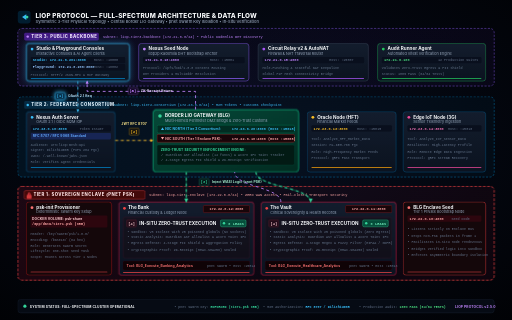
t = 0.00 s
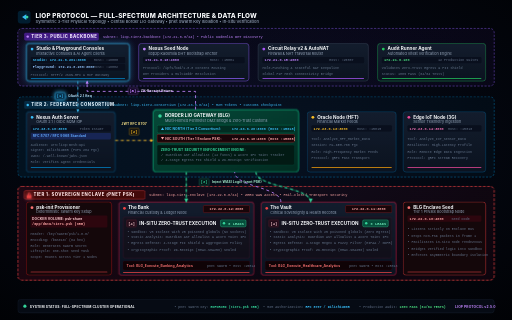
t = 1.80 s
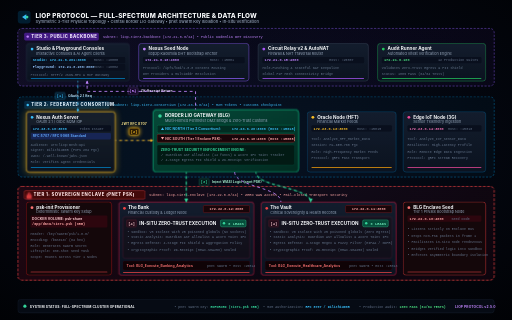
t = 3.43 s
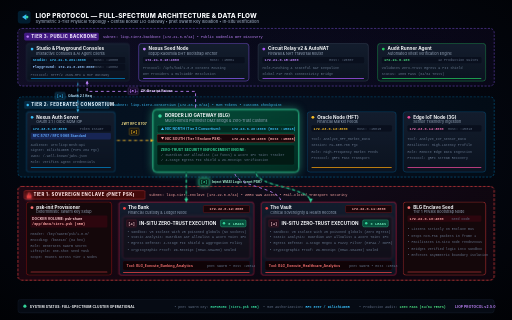
t = 5.00 s
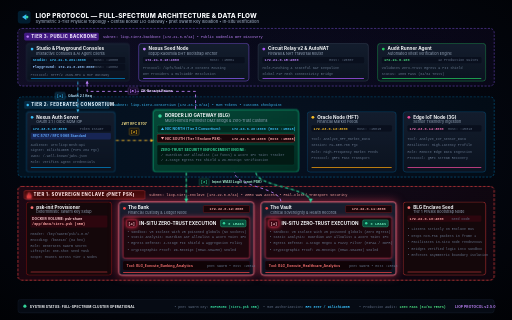
t = 6.68 s
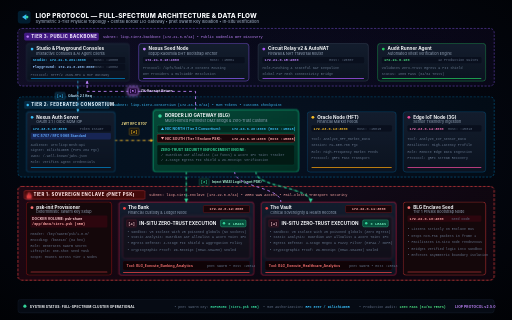
t = 8.30 s

The animated SVG that drew these frames (rendered in a browser with its animation timeline set to each time). Animation: 13 CSS @keyframes rules; one cycle of 10.00 s, repeats indefinitely.

<svg width="1440" height="900" viewBox="0 0 1440 900" fill="none" xmlns="http://www.w3.org/2000/svg">
  <defs>
    <!-- Master Background Radial -->
    <radialGradient id="master-bg" cx="50%" cy="45%" r="75%">
      <stop offset="0%" stop-color="#080e1d" />
      <stop offset="60%" stop-color="#03060e" />
      <stop offset="100%" stop-color="#010205" />
    </radialGradient>

    <!-- Tier Glass Backdrops (Full Width) -->
    <linearGradient id="t3-backdrop" x1="0%" y1="0%" x2="100%" y2="0%">
      <stop offset="0%" stop-color="#8b5cf6" stop-opacity="0.10" />
      <stop offset="50%" stop-color="#6d28d9" stop-opacity="0.04" />
      <stop offset="100%" stop-color="#4c1d95" stop-opacity="0.08" />
    </linearGradient>

    <linearGradient id="t2-backdrop" x1="0%" y1="0%" x2="100%" y2="0%">
      <stop offset="0%" stop-color="#0284c7" stop-opacity="0.10" />
      <stop offset="50%" stop-color="#0369a1" stop-opacity="0.04" />
      <stop offset="100%" stop-color="#075985" stop-opacity="0.08" />
    </linearGradient>

    <linearGradient id="t1-backdrop" x1="0%" y1="0%" x2="100%" y2="0%">
      <stop offset="0%" stop-color="#e11d48" stop-opacity="0.12" />
      <stop offset="50%" stop-color="#be123c" stop-opacity="0.05" />
      <stop offset="100%" stop-color="#881337" stop-opacity="0.10" />
    </linearGradient>

    <!-- Node Surface Gradients -->
    <linearGradient id="node-surface" x1="0%" y1="0%" x2="0%" y2="100%">
      <stop offset="0%" stop-color="#141e2e" stop-opacity="0.95" />
      <stop offset="100%" stop-color="#0b1320" stop-opacity="0.98" />
    </linearGradient>

    <linearGradient id="blg-monumental" x1="0%" y1="0%" x2="100%" y2="100%">
      <stop offset="0%" stop-color="#064e3b" stop-opacity="0.95" />
      <stop offset="100%" stop-color="#022c22" stop-opacity="0.98" />
    </linearGradient>

    <!-- Glow Filters -->
    <filter id="glow-cyan-p" x="-30%" y="-30%" width="160%" height="160%">
      <feGaussianBlur stdDeviation="4" result="b" /><feComposite in="SourceGraphic" in2="b" operator="over" />
    </filter>
    <filter id="glow-gold-p" x="-30%" y="-30%" width="160%" height="160%">
      <feGaussianBlur stdDeviation="4" result="b" /><feComposite in="SourceGraphic" in2="b" operator="over" />
    </filter>
    <filter id="glow-green-p" x="-30%" y="-30%" width="160%" height="160%">
      <feGaussianBlur stdDeviation="5" result="b" /><feComposite in="SourceGraphic" in2="b" operator="over" />
    </filter>
    <filter id="glow-red-p" x="-30%" y="-30%" width="160%" height="160%">
      <feGaussianBlur stdDeviation="5" result="b" /><feComposite in="SourceGraphic" in2="b" operator="over" />
    </filter>
    <filter id="glow-purple-p" x="-30%" y="-30%" width="160%" height="160%">
      <feGaussianBlur stdDeviation="4" result="b" /><feComposite in="SourceGraphic" in2="b" operator="over" />
    </filter>

    <!-- Precise Marker Arrows -->
    <marker id="arrow-c" viewBox="0 0 8 8" refX="5" refY="4" markerWidth="5" markerHeight="5" orient="auto-start-reverse">
      <path d="M 0 1 L 6 4 L 0 7 z" fill="#38bdf8" />
    </marker>
    <marker id="arrow-g" viewBox="0 0 8 8" refX="5" refY="4" markerWidth="5" markerHeight="5" orient="auto-start-reverse">
      <path d="M 0 1 L 6 4 L 0 7 z" fill="#fbbf24" />
    </marker>
    <marker id="arrow-e" viewBox="0 0 8 8" refX="5" refY="4" markerWidth="5" markerHeight="5" orient="auto-start-reverse">
      <path d="M 0 1 L 6 4 L 0 7 z" fill="#34d399" />
    </marker>
    <marker id="arrow-p" viewBox="0 0 8 8" refX="5" refY="4" markerWidth="5" markerHeight="5" orient="auto-start-reverse">
      <path d="M 0 1 L 6 4 L 0 7 z" fill="#c084fc" />
    </marker>
  </defs>

  <style>
    <![CDATA[
    .brand-title { font-family: -apple-system, BlinkMacSystemFont, "Inter", "Segoe UI", Roboto, sans-serif; font-size: 18px; font-weight: 800; fill: #f8fafc; letter-spacing: 0.5px; }
    .brand-desc { font-family: -apple-system, BlinkMacSystemFont, "Inter", "Segoe UI", Roboto, sans-serif; font-size: 11.5px; font-weight: 500; fill: #94a3b8; }

    .tier-header-txt { font-family: -apple-system, BlinkMacSystemFont, "Inter", "Segoe UI", Roboto, sans-serif; font-size: 12px; font-weight: 800; letter-spacing: 1.2px; text-transform: uppercase; }
    .tier-meta-txt { font-family: ui-monospace, SFMono-Regular, Menlo, Monaco, Consolas, monospace; font-size: 10px; font-weight: 500; }

    .node-h { font-family: -apple-system, BlinkMacSystemFont, "Inter", "Segoe UI", Roboto, sans-serif; font-size: 13px; font-weight: 700; fill: #f8fafc; }
    .node-sub { font-family: -apple-system, BlinkMacSystemFont, "Inter", "Segoe UI", Roboto, sans-serif; font-size: 10.5px; fill: #94a3b8; }
    .node-mono { font-family: ui-monospace, SFMono-Regular, Menlo, Monaco, Consolas, monospace; font-size: 10px; font-weight: 600; }
    .node-port { font-family: ui-monospace, SFMono-Regular, Menlo, Monaco, Consolas, monospace; font-size: 9.5px; fill: #64748b; }
    .node-tag { font-family: -apple-system, BlinkMacSystemFont, "Inter", "Segoe UI", Roboto, sans-serif; font-size: 9.5px; font-weight: 700; letter-spacing: 0.3px; }
    .code-pill { font-family: ui-monospace, SFMono-Regular, Menlo, Monaco, Consolas, "JetBrains Mono", monospace; font-size: 10px; font-weight: 700; letter-spacing: 0.3px; }

    /* Static Circuit Bus */
    .bus-wire { fill: none; stroke: #1e293b; stroke-width: 2.2; stroke-linecap: round; }
    .pnet-wire { fill: none; stroke: #064e3b; stroke-width: 3.5; stroke-dasharray: 6, 6; stroke-linecap: round; }

    /* Guided Wave Pathways with Continuous Optical Movement */
    .wave-p1 { fill: none; stroke: #38bdf8; stroke-width: 2.4; stroke-dasharray: 8, 8; animation: move-fwd 1.2s linear infinite; }
    .wave-p2 { fill: none; stroke: #fbbf24; stroke-width: 2.4; stroke-dasharray: 8, 8; animation: move-fwd 1.2s linear infinite; }
    .wave-p3 { fill: none; stroke: #34d399; stroke-width: 3.0; stroke-dasharray: 8, 8; animation: move-fwd 1.2s linear infinite; }
    .wave-p5 { fill: none; stroke: #c084fc; stroke-width: 2.4; stroke-dasharray: 8, 8; animation: move-fwd 1.2s linear infinite; }

    @keyframes move-fwd { to { stroke-dashoffset: -32; } }

    /* Border Gateway Radar Pulse */
    @keyframes blg-radar {
      0% { r: 50; opacity: 0.8; stroke-width: 2; }
      100% { r: 100; opacity: 0; stroke-width: 0.5; }
    }
    .radar-sweep { animation: blg-radar 2.6s cubic-bezier(0.1, 0.8, 0.3, 1) infinite; }

    /* Padlock Breathing */
    @keyframes padlock-glow {
      0%, 100% { filter: drop-shadow(0 0 2px #f43f5e); opacity: 0.85; }
      50% { filter: drop-shadow(0 0 8px #fb7185); opacity: 1; }
    }
    .padlock-anim { animation: padlock-glow 3s ease-in-out infinite; }

    /* MASTER 10-SECOND SYNCHRONIZED ARCHITECTURAL FLOW */
    /* Step 1: 0.0s - 2.0s -> Client queries Nexus IdP (OAuth 2.1 Req) */
    /* Step 2: 2.0s - 4.0s -> Nexus grants JWT to Border LIO Gateway */
    /* Step 3: 4.0s - 6.0s -> BLG injects WASI through pnet Swarm Key */
    /* Step 4: 6.0s - 8.0s -> In-situ Execution inside Enclave Isolates */
    /* Step 5: 8.0s - 10.0s -> ZK-Receipt Egress returns to Client */

    /* Active Node Illuminations */
    @keyframes hl-n1 {
      0%, 20% { stroke: #38bdf8; stroke-width: 2; filter: drop-shadow(0 0 10px rgba(56, 189, 248, 0.4)); }
      23%, 100% { stroke: #334155; stroke-width: 1; filter: none; }
    }
    .hl-act-1 { animation: hl-n1 10s infinite; }

    @keyframes hl-n2 {
      0%, 18% { stroke: #0284c7; stroke-width: 1; filter: none; }
      20%, 40% { stroke: #fbbf24; stroke-width: 2; filter: drop-shadow(0 0 10px rgba(251, 191, 36, 0.45)); }
      43%, 100% { stroke: #0284c7; stroke-width: 1; filter: none; }
    }
    .hl-act-2 { animation: hl-n2 10s infinite; }

    @keyframes hl-n3 {
      0%, 38% { stroke: #10b981; stroke-width: 2; filter: none; }
      40%, 60% { stroke: #34d399; stroke-width: 2.5; filter: drop-shadow(0 0 12px rgba(52, 211, 153, 0.5)); }
      63%, 100% { stroke: #10b981; stroke-width: 2; filter: none; }
    }
    .hl-act-3 { animation: hl-n3 10s infinite; }

    @keyframes hl-n4 {
      0%, 58% { stroke: #e11d48; stroke-width: 1.5; filter: none; }
      60%, 80% { stroke: #fb7185; stroke-width: 2.5; filter: drop-shadow(0 0 14px rgba(244, 63, 94, 0.6)); }
      83%, 100% { stroke: #e11d48; stroke-width: 1.5; filter: none; }
    }
    .hl-act-4 { animation: hl-n4 10s infinite; }

    /* Synchronized Numbered Step Badge Pulses */
    @keyframes pulse-step1 {
      0%, 20% { opacity: 1; filter: drop-shadow(0 0 6px #38bdf8); }
      23%, 100% { opacity: 0.6; filter: none; }
    }
    .hl-badge-1 { animation: pulse-step1 10s infinite; }

    @keyframes pulse-step2 {
      0%, 18% { opacity: 0.6; filter: none; }
      20%, 40% { opacity: 1; filter: drop-shadow(0 0 6px #fbbf24); }
      43%, 100% { opacity: 0.6; filter: none; }
    }
    .hl-badge-2 { animation: pulse-step2 10s infinite; }

    @keyframes pulse-step3 {
      0%, 38% { opacity: 0.6; filter: none; }
      40%, 60% { opacity: 1; filter: drop-shadow(0 0 6px #34d399); }
      63%, 100% { opacity: 0.6; filter: none; }
    }
    .hl-badge-3 { animation: pulse-step3 10s infinite; }

    @keyframes pulse-step4 {
      0%, 58% { opacity: 0.4; filter: none; }
      60%, 80% { opacity: 1; filter: drop-shadow(0 0 8px #f43f5e); }
      83%, 100% { opacity: 0.4; filter: none; }
    }
    .hl-badge-4 { animation: pulse-step4 10s infinite; }

    @keyframes pulse-step5 {
      0%, 78% { opacity: 0.6; filter: none; }
      80%, 100% { opacity: 1; filter: drop-shadow(0 0 6px #c084fc); }
    }
    .hl-badge-5 { animation: pulse-step5 10s infinite; }

    @keyframes pulse-step4-bg {
      0%, 58% { opacity: 0.35; stroke: #881337; }
      60%, 80% { opacity: 1; stroke: #f43f5e; filter: drop-shadow(0 0 6px rgba(244, 63, 94, 0.6)); }
      83%, 100% { opacity: 0.35; stroke: #881337; }
    }
    .pill-step4-active { animation: pulse-step4-bg 10s ease-in-out infinite; }
    ]]>
  </style>

  <!-- Deep Canvas Dark Surface -->
  <rect width="1440" height="900" fill="url(#master-bg)" />

  <!-- ==================================================================== -->
  <!-- TOP BANNER & BRAND IDENTITY                                          -->
  <!-- ==================================================================== -->
  <g transform="translate(50, 30)">
    <rect width="36" height="36" rx="8" fill="#0284c7" opacity="0.2" />
    <path d="M 12 18 L 24 10 L 24 26 Z" fill="#38bdf8" />
    <circle cx="26" cy="18" r="4" fill="#34d399" />
    <text x="50" y="21" class="brand-title">LIOP PROTOCOL — FULL-SPECTRUM ARCHITECTURE &amp; DATA FLOW</text>
    <text x="50" y="36" class="brand-desc">Symmetric 3-Tier Physical Topology • Central Border LIO Gateway • pnet Swarm Key Isolation • In-Situ Verification</text>
  </g>

  <!-- ==================================================================== -->
  <!-- TIER 3: PUBLIC BACKBONE (Y: 80 to 242)                                -->
  <!-- ==================================================================== -->
  <g transform="translate(50, 80)" id="layer-tier3">
    <rect width="1340" height="162" rx="12" fill="url(#t3-backdrop)" stroke="#8b5cf6" stroke-width="1.2" stroke-dasharray="6,4" />
    <rect x="18" y="12" width="210" height="22" rx="4" fill="#4c1d95" opacity="0.85" />
    <circle cx="28" cy="23" r="3.5" fill="#c084fc" />
    <text x="38" y="27" class="tier-header-txt" fill="#f3e8ff">TIER 3: PUBLIC BACKBONE</text>
    <text x="240" y="27" class="tier-meta-txt" fill="#c084fc">Subnet: liop-tier3-backbone (172.21.0.0/24) • Public Kademlia DHT Discovery</text>

    <!-- Node 1: Studio & Playground Consoles -->
    <g transform="translate(24, 42)" id="n-playground">
      <rect width="290" height="106" rx="8" fill="url(#node-surface)" class="hl-act-1" />
      <circle cx="16" cy="16" r="4" fill="#38bdf8" />
      <text x="28" y="20" class="node-h">Studio &amp; Playground Consoles</text>
      <text x="28" y="32" class="node-sub">Interactive Consoles &amp; AI Agent Clients</text>

      <rect x="12" y="38" width="266" height="18" rx="3" fill="#090f1d" />
      <text x="18" y="50.5" class="node-mono" fill="#38bdf8">Studio: 172.21.0.201:3000</text>
      <text x="190" y="50.5" class="node-port" fill="#38bdf8">Host: :16000</text>

      <rect x="12" y="58" width="266" height="18" rx="3" fill="#090f1d" />
      <text x="18" y="70.5" class="node-mono" fill="#93c5fd">Playground: 172.21.0.200:3000</text>
      <text x="190" y="70.5" class="node-port" fill="#93c5fd">Host: :16002</text>

      <text x="12" y="91" class="node-port">Protocol: HTTP/2 JSON-RPC &amp; MCP Gateway</text>
      <rect x="12" y="98" width="266" height="2" rx="1" fill="#0284c7" />
    </g>

    <!-- Node 2: Nexus Seed Node -->
    <g transform="translate(340, 42)" id="n-nexus-seed">
      <rect width="310" height="106" rx="8" fill="url(#node-surface)" stroke="#8b5cf6" stroke-width="1.2" />
      <circle cx="16" cy="16" r="4" fill="#c084fc" />
      <text x="28" y="20" class="node-h">Nexus Seed Node</text>
      <text x="28" y="32" class="node-sub">libp2p Kademlia DHT Bootstrap Anchor</text>

      <rect x="12" y="38" width="286" height="18" rx="3" fill="#090f1d" />
      <text x="18" y="50.5" class="node-mono" fill="#c084fc">172.21.0.10:4000</text>
      <text x="200" y="50.5" class="node-port">Host: :15001</text>

      <text x="12" y="73" class="node-port">Protocol: /ipfs/kad/1.0.0 Content Routing</text>
      <text x="12" y="88" class="node-port">DHT Providers &amp; Multiaddr Resolution</text>
      <rect x="12" y="98" width="286" height="2" rx="1" fill="#8b5cf6" />
    </g>

    <!-- Node 3: Circuit Relay v2 -->
    <g transform="translate(676, 42)" id="n-relay">
      <rect width="310" height="106" rx="8" fill="url(#node-surface)" stroke="#475569" stroke-width="1" />
      <circle cx="16" cy="16" r="4" fill="#a855f7" />
      <text x="28" y="20" class="node-h">Circuit Relay v2 &amp; AutoNAT</text>
      <text x="28" y="32" class="node-sub">Firewall &amp; NAT Traversal Router</text>

      <rect x="12" y="38" width="286" height="18" rx="3" fill="#090f1d" />
      <text x="18" y="50.5" class="node-mono" fill="#c084fc">172.21.0.15:4000</text>
      <text x="200" y="50.5" class="node-port">Host: :15007</text>

      <text x="12" y="73" class="node-port">Hole-Punching &amp; Stateful NAT Keepalive</text>
      <text x="12" y="88" class="node-port">Global P2P Mesh Connectivity Bridge</text>
      <rect x="12" y="98" width="286" height="2" rx="1" fill="#a855f7" />
    </g>

    <!-- Node 4: Audit Runner -->
    <g transform="translate(1012, 42)" id="n-audit">
      <rect width="304" height="106" rx="8" fill="url(#node-surface)" stroke="#22c55e" stroke-width="1" />
      <circle cx="16" cy="16" r="4" fill="#22c55e" />
      <text x="28" y="20" class="node-h">Audit Runner Agent</text>
      <text x="28" y="32" class="node-sub">Automated Vitest Verification Engine</text>

      <rect x="12" y="38" width="280" height="18" rx="3" fill="#090f1d" />
      <text x="18" y="50.5" class="node-mono" fill="#4ade80">172.21.0.100</text>
      <text x="170" y="50.5" class="node-port">12 Production Suites</text>

      <text x="12" y="73" class="node-port">Validates Zero-Trust Egress &amp; PII Shield</text>
      <text x="12" y="88" class="node-port">Status: 100% PASS (64/64 Tests)</text>
      <rect x="12" y="98" width="280" height="2" rx="1" fill="#22c55e" />
    </g>
  </g>

  <!-- ==================================================================== -->
  <!-- TIER 2: FEDERATED CONSORTIUM (Y: 272 to 498)                          -->
  <!-- ==================================================================== -->
  <g transform="translate(50, 272)" id="layer-tier2">
    <rect width="1340" height="226" rx="12" fill="url(#t2-backdrop)" stroke="#0284c7" stroke-width="1.2" stroke-dasharray="6,4" />
    <rect x="18" y="12" width="240" height="22" rx="4" fill="#082f49" opacity="0.85" />
    <circle cx="28" cy="23" r="3.5" fill="#38bdf8" />
    <text x="38" y="27" class="tier-header-txt" fill="#e0f2fe">TIER 2: FEDERATED CONSORTIUM</text>
    <text x="270" y="27" class="tier-meta-txt" fill="#38bdf8">Subnet: liop-tier2-consortium (172.23.0.0/24) • M2M Tokens • Customs Checkpoint</text>

    <!-- Node 1: Nexus Auth Server -->
    <g transform="translate(24, 42)" id="n-nexus-auth">
      <rect width="250" height="170" rx="8" fill="url(#node-surface)" class="hl-act-2" />
      <circle cx="16" cy="16" r="4" fill="#38bdf8" />
      <text x="28" y="20" class="node-h">Nexus Auth Server</text>
      <text x="28" y="32" class="node-sub">OAuth 2.1 / OIDC M2M IdP</text>

      <rect x="12" y="38" width="226" height="18" rx="3" fill="#090f1d" />
      <text x="18" y="50.5" class="node-mono" fill="#38bdf8">172.23.0.10:3000</text>
      <text x="150" y="50.5" class="node-port">Token Issuer</text>

      <rect x="12" y="60" width="226" height="18" rx="3" fill="#172554" />
      <text x="18" y="72.5" class="node-tag" fill="#60a5fa">RFC 8707 / RFC 9068 Standard</text>

      <text x="12" y="96" class="node-port">Audience: urn:liop:mesh:api</text>
      <text x="12" y="112" class="node-port">Signer: Dilithium65 (FIPS 204 PQC)</text>
      <text x="12" y="128" class="node-port">JWKS: /.well-known/jwks.json</text>
      <text x="12" y="144" class="node-port">Role: Verifies Agent Credentials</text>
      <rect x="12" y="156" width="226" height="2" rx="1" fill="#0284c7" />
    </g>

    <!-- Node 2: BORDER LIO GATEWAY (BLG) -->
    <g transform="translate(380, 36)" id="n-blg-center">
      <circle cx="205" cy="88" r="55" fill="none" stroke="#10b981" class="radar-sweep" />

      <rect width="410" height="176" rx="10" fill="url(#blg-monumental)" class="hl-act-3" />
      <circle cx="20" cy="18" r="5" fill="#34d399" />
      <text x="34" y="22" class="node-h" fill="#a7f3d0">BORDER LIO GATEWAY (BLG)</text>
      <text x="34" y="35" class="node-sub" fill="#6ee7b7">Multi-Homed Perimeter DMZ Bridge &amp; Zero-Trust Customs</text>

      <g transform="translate(12, 44)">
        <!-- NIC North -->
        <rect width="386" height="22" rx="3" fill="#022c22" stroke="#059669" stroke-width="0.8" />
        <text x="10" y="14.5" class="node-tag" fill="#38bdf8">&#9650; NIC NORTH (Tier 2 Consortium):</text>
        <text x="210" y="14.5" class="node-mono" fill="#38bdf8">172.23.0.20:3000 (Host :15018)</text>

        <!-- NIC South -->
        <rect y="26" width="386" height="22" rx="3" fill="#180509" stroke="#dc2626" stroke-width="0.8" />
        <text x="10" y="40.5" class="node-tag" fill="#fca5a5">&#9660; NIC SOUTH (Tier 1 Enclave PSK):</text>
        <text x="210" y="40.5" class="node-mono" fill="#fca5a5">172.22.0.10:4000 (Host :15008)</text>
      </g>

      <!-- Security Checklist Box -->
      <g transform="translate(12, 100)">
        <rect width="386" height="56" rx="4" fill="#021a14" stroke="#064e3b" stroke-width="0.8" />
        <text x="10" y="16" class="node-tag" fill="#34d399">ZERO-TRUST SECURITY ENFORCEMENT ENGINE:</text>
        <text x="10" y="32" class="node-port" fill="#a7f3d0">&#10003; Guardian AST Allowlist (14 funcs) &amp; Acorn IFC Taint Tracker</text>
        <text x="10" y="46" class="node-port" fill="#a7f3d0">&#10003; 4-Stage Egress PII Shield &amp; ZK-Receipt Verification</text>
      </g>
    </g>

    <!-- Node 3: Oracle Node -->
    <g transform="translate(814, 42)" id="n-oracle">
      <rect width="250" height="170" rx="8" fill="url(#node-surface)" stroke="#0369a1" stroke-width="1" />
      <circle cx="16" cy="16" r="4" fill="#fbbf24" />
      <text x="28" y="20" class="node-h">Oracle Node (HFT)</text>
      <text x="28" y="32" class="node-sub">Financial Market Feeds</text>

      <rect x="12" y="38" width="226" height="18" rx="3" fill="#090f1d" />
      <text x="18" y="50.5" class="node-mono" fill="#fbbf24">172.23.0.13:3000</text>
      <text x="140" y="50.5" class="node-port">Host: :15015</text>

      <text x="12" y="80" class="node-port">Tool: Analyze_HFT_Market_Data</text>
      <text x="12" y="98" class="node-port">Session: ML-KEM-768 PQC</text>
      <text x="12" y="116" class="node-port">Role: High-Frequency Market Feeds</text>
      <text x="12" y="134" class="node-port">Protocol: gRPC Fast Transport</text>
      <rect x="12" y="156" width="226" height="2" rx="1" fill="#f59e0b" />
    </g>

    <!-- Node 4: Edge IoT Node -->
    <g transform="translate(1084, 42)" id="n-edge">
      <rect width="232" height="170" rx="8" fill="url(#node-surface)" stroke="#0369a1" stroke-width="1" />
      <circle cx="16" cy="16" r="4" fill="#ec4899" />
      <text x="28" y="20" class="node-h">Edge IoT Node (3G)</text>
      <text x="28" y="32" class="node-sub">Sensor Telemetry Ingestion</text>

      <rect x="12" y="38" width="208" height="18" rx="3" fill="#090f1d" />
      <text x="18" y="50.5" class="node-mono" fill="#f472b6">172.23.0.14:3000</text>
      <text x="126" y="50.5" class="node-port">Host: :15016</text>

      <text x="12" y="80" class="node-port">Tool: Analyze_IoT_Sensor_Data</text>
      <text x="12" y="98" class="node-port">Resilience: High-Latency Profile</text>
      <text x="12" y="116" class="node-port">Role: Remote Edge Data Ingestion</text>
      <text x="12" y="134" class="node-port">Protocol: gRPC Stream Recovery</text>
      <rect x="12" y="156" width="208" height="2" rx="1" fill="#ec4899" />
    </g>
  </g>

  <!-- ==================================================================== -->
  <!-- TIER 1: SOVEREIGN ENCLAVE (Y: 524 to 788)                             -->
  <!-- ==================================================================== -->
  <g transform="translate(50, 524)" id="layer-tier1">
    <rect width="1340" height="264" rx="12" fill="url(#t1-backdrop)" stroke="#ef4444" stroke-width="2" stroke-dasharray="8,4" />
    <rect x="18" y="12" width="340" height="24" rx="4" fill="#450a0a" opacity="0.95" stroke="#ef4444" stroke-width="1" />
    <path class="padlock-anim" d="M 28 25 L 28 22 C 28 20 29.5 18.5 31.5 18.5 C 33.5 18.5 35 20 35 22 L 35 25 L 37 25 C 37.6 25 38 25.4 38 26 L 38 33 C 38 33.6 37.6 34 37 34 L 26 34 C 25.4 34 25 33.6 25 33 L 25 26 C 25 25.4 25.4 25 26 25 Z M 30 25 L 33 25 L 33 22 C 33 21.2 32.3 20.5 31.5 20.5 C 30.7 20.5 30 21.2 30 22 Z" fill="#ef4444" />
    <text x="44" y="28" class="tier-header-txt" fill="#ffe4e6">TIER 1: SOVEREIGN ENCLAVE (pnet PSK)</text>
    <text x="370" y="28" class="tier-meta-txt" fill="#fca5a5">Subnet: liop-tier1-enclave (172.22.0.0/24) • ZERO WAN Access • Fail-Closed Transport Security</text>

    <!-- Node 1: psk-init Service -->
    <g transform="translate(24, 44)" id="n-psk-init">
      <rect width="240" height="206" rx="8" fill="#14070a" stroke="#b91c1c" stroke-width="1.2" />
      <circle cx="16" cy="16" r="4" fill="#f87171" />
      <text x="28" y="20" class="node-h" fill="#fca5a5">psk-init Provisioner</text>
      <text x="28" y="32" class="node-sub" fill="#f87171">Deterministic Swarm Key Setup</text>

      <rect x="12" y="38" width="216" height="34" rx="3" fill="#2d060e" />
      <text x="16" y="51" class="node-tag" fill="#fecdd3">DOCKER VOLUME: psk-share</text>
      <text x="16" y="65" class="node-mono" fill="#fca5a5">/app/data/tier1.psk (95B)</text>

      <text x="12" y="94" class="node-port" fill="#f87171">Header: /key/swarm/psk/1.0.0/</text>
      <text x="12" y="110" class="node-port" fill="#f87171">Encoding: /base16/ (64 hex)</text>
      <text x="12" y="126" class="node-port" fill="#f87171">Role: Generates Swarm Secret</text>
      <text x="12" y="142" class="node-port" fill="#f87171">Lifecycle: One-shot Seed Task</text>
      <text x="12" y="158" class="node-port" fill="#f87171">Scope: Mounts across Tier 1 Nodes</text>
      <rect x="12" y="196" width="216" height="2" rx="1" fill="#ef4444" />
    </g>

    <!-- Node 2: The Bank Enclave -->
    <g transform="translate(284, 44)" id="n-bank">
      <rect width="380" height="206" rx="8" fill="url(#node-surface)" class="hl-act-4" />
      
      <!-- Clean Enclave Header with Separated Title & IP (Zero Overlap) -->
      <circle cx="16" cy="18" r="4" fill="#ef4444" />
      <text x="26" y="20" class="node-h" fill="#fca5a5">The Bank</text>
      <text x="26" y="33" class="node-sub">Financial Custody &amp; Ledger Node</text>

      <rect x="238" y="10" width="130" height="20" rx="3" fill="#180509" stroke="#b91c1c" stroke-width="0.8" />
      <text x="303" y="24" text-anchor="middle" class="node-mono" fill="#fca5a5">172.22.0.12:3000</text>

      <!-- STEP 4: IN-SITU ZERO-TRUST COMPUTE ENGINE CONTAINER -->
      <g transform="translate(12, 42)">
        <rect width="356" height="116" rx="6" fill="#1c070d" stroke="#f43f5e" stroke-width="1.2" class="pill-step4-active" />

        <!-- Step [4] Section Badge & Title -->
        <rect x="10" y="8" width="28" height="20" rx="4" fill="#3b0712" stroke="#f43f5e" stroke-width="1.2" class="hl-badge-4" />
        <text x="24" y="22" text-anchor="middle" class="code-pill" fill="#fecdd3">[4]</text>
        <text x="46" y="22" class="node-h" fill="#ffe4e6">IN-SITU ZERO-TRUST EXECUTION</text>

        <!-- 0 LEAKS Pill with Monospace Font & Proper Width -->
        <rect x="274" y="8" width="72" height="20" rx="4" fill="#064e3b" stroke="#34d399" stroke-width="1" />
        <circle cx="284" cy="18" r="3.5" fill="#34d399" />
        <text x="318" y="22" text-anchor="middle" class="code-pill" fill="#6ee7b7">0 LEAKS</text>

        <!-- Sandboxed Execution Capabilities -->
        <text x="12" y="44" class="node-port" fill="#fca5a5">• Sandbox: V8 Isolate with 25 poisoned globals (No Sockets)</text>
        <text x="12" y="60" class="node-port" fill="#fca5a5">• Static Analysis: Guardian AST Allowlist &amp; Acorn Taint IFC</text>
        <text x="12" y="76" class="node-port" fill="#fca5a5">• Egress Defense: 4-Stage PII Shield &amp; Aggregation Policy</text>
        <text x="12" y="96" class="node-port" fill="#34d399">• Cryptographic Proof: ZK-Receipt (HMAC-SHA256) Sealed</text>
      </g>

      <!-- Bottom Tool & PSK Swarm Bar -->
      <g transform="translate(12, 166)">
        <rect width="356" height="26" rx="4" fill="#0f0306" stroke="#4c0519" stroke-width="0.8" />
        <text x="10" y="17" class="node-tag" fill="#f87171">Tool: BLG_Execute_Banking_Analytics</text>
        <text x="236" y="17" class="node-port" fill="#fca5a5">pnet Swarm • Host :15014</text>
      </g>
      <rect x="12" y="198" width="356" height="2" rx="1" fill="#ef4444" />
    </g>

    <!-- Node 3: The Vault Enclave -->
    <g transform="translate(684, 44)" id="n-vault">
      <rect width="380" height="206" rx="8" fill="url(#node-surface)" class="hl-act-4" />

      <!-- Clean Enclave Header with Separated Title & IP (Zero Overlap) -->
      <circle cx="16" cy="18" r="4" fill="#ef4444" />
      <text x="26" y="20" class="node-h" fill="#fca5a5">The Vault</text>
      <text x="26" y="33" class="node-sub">Clinical Sovereignty &amp; Health Records</text>

      <rect x="238" y="10" width="130" height="20" rx="3" fill="#180509" stroke="#b91c1c" stroke-width="0.8" />
      <text x="303" y="24" text-anchor="middle" class="node-mono" fill="#fca5a5">172.22.0.11:3000</text>

      <!-- STEP 4: IN-SITU ZERO-TRUST COMPUTE ENGINE CONTAINER -->
      <g transform="translate(12, 42)">
        <rect width="356" height="116" rx="6" fill="#1c070d" stroke="#f43f5e" stroke-width="1.2" class="pill-step4-active" />

        <!-- Step [4] Section Badge & Title -->
        <rect x="10" y="8" width="28" height="20" rx="4" fill="#3b0712" stroke="#f43f5e" stroke-width="1.2" class="hl-badge-4" />
        <text x="24" y="22" text-anchor="middle" class="code-pill" fill="#fecdd3">[4]</text>
        <text x="46" y="22" class="node-h" fill="#ffe4e6">IN-SITU ZERO-TRUST EXECUTION</text>

        <!-- 0 LEAKS Pill with Monospace Font & Proper Width -->
        <rect x="274" y="8" width="72" height="20" rx="4" fill="#064e3b" stroke="#34d399" stroke-width="1" />
        <circle cx="284" cy="18" r="3.5" fill="#34d399" />
        <text x="318" y="22" text-anchor="middle" class="code-pill" fill="#6ee7b7">0 LEAKS</text>

        <!-- Sandboxed Execution Capabilities -->
        <text x="12" y="44" class="node-port" fill="#fca5a5">• Sandbox: V8 Isolate with 25 poisoned globals (Zero Egress)</text>
        <text x="12" y="60" class="node-port" fill="#fca5a5">• Static Analysis: Guardian AST Allowlist &amp; Acorn Taint IFC</text>
        <text x="12" y="76" class="node-port" fill="#fca5a5">• Egress Defense: 4-Stage Regex &amp; Fuzzy Filter (HIPAA / GDPR)</text>
        <text x="12" y="96" class="node-port" fill="#34d399">• Cryptographic Proof: ZK-Receipt (HMAC-SHA256) Sealed</text>
      </g>

      <!-- Bottom Tool & PSK Swarm Bar -->
      <g transform="translate(12, 166)">
        <rect width="356" height="26" rx="4" fill="#0f0306" stroke="#4c0519" stroke-width="0.8" />
        <text x="10" y="17" class="node-tag" fill="#f87171">Tool: BLG_Execute_Healthcare_Analytics</text>
        <text x="236" y="17" class="node-port" fill="#fca5a5">pnet Swarm • Host :15013</text>
      </g>
      <rect x="12" y="198" width="356" height="2" rx="1" fill="#ef4444" />
    </g>

    <!-- Node 4: BLG Enclave Seed -->
    <g transform="translate(1084, 44)" id="n-blg-seed">
      <rect width="232" height="206" rx="8" fill="#14070a" stroke="#ef4444" stroke-width="1.2" />
      <circle cx="16" cy="16" r="4" fill="#f87171" />
      <text x="28" y="20" class="node-h" fill="#fca5a5">BLG Enclave Seed</text>
      <text x="28" y="32" class="node-sub" fill="#f87171">Tier 1 Private Bootstrap Node</text>

      <rect x="12" y="38" width="208" height="18" rx="3" fill="#2d060e" />
      <text x="18" y="50.5" class="node-mono" fill="#fca5a5">172.22.0.10:4000</text>
      <text x="136" y="50.5" class="node-port" fill="#f87171">Seed Node</text>

      <text x="12" y="80" class="node-port" fill="#f87171">• Listens strictly on Enclave Bus</text>
      <text x="12" y="98" class="node-port" fill="#f87171">• Drops non-PSK packets in frame 1</text>
      <text x="12" y="116" class="node-port" fill="#f87171">• Facilitates in-situ node rendezvous</text>
      <text x="12" y="134" class="node-port" fill="#f87171">• Bridges verified logic into Sandbox</text>
      <text x="12" y="152" class="node-port" fill="#f87171">• Enforces asymmetric boundary isolation</text>
      <rect x="12" y="196" width="208" height="2" rx="1" fill="#ef4444" />
    </g>
  </g>

  <!-- ==================================================================== -->
  <!-- PRECISE CIRCUIT HIGHWAYS (ZERO TEXT CROSSING)                        -->
  <!-- ==================================================================== -->
  <g id="master-cables">
    <!-- Path 1: Client -> Nexus Auth (Straight Vertical Drop) -->
    <path d="M 219 228 L 219 314" class="bus-wire" />
    <path d="M 219 228 L 219 314" class="wave-p1" marker-end="url(#arrow-c)" />

    <!-- Step [1] Badge -->
    <g transform="translate(155, 260)">
      <rect width="28" height="20" rx="4" fill="#082f49" stroke="#38bdf8" stroke-width="1.2" class="hl-badge-1" />
      <text x="14" y="14" text-anchor="middle" class="code-pill" fill="#38bdf8">[1]</text>
      <text x="36" y="14" class="node-tag" fill="#bae6fd">OAuth 2.1 Req</text>
    </g>

    <!-- Path 2: Nexus Auth -> BLG (Spacious 106px Corridor with Zero Overlap) -->
    <path d="M 324 395 L 430 395" class="bus-wire" />
    <path d="M 324 395 L 430 395" class="wave-p2" marker-end="url(#arrow-g)" />

    <!-- Step [2] Badge Centered in 106px Gap -->
    <g transform="translate(377, 360)">
      <rect x="-14" y="0" width="28" height="20" rx="4" fill="#291b05" stroke="#fbbf24" stroke-width="1.2" class="hl-badge-2" />
      <text x="0" y="14" text-anchor="middle" class="code-pill" fill="#fbbf24">[2]</text>
      <text x="0" y="-8" text-anchor="middle" class="node-tag" fill="#fde68a">JWT RFC 8707</text>
    </g>

    <!-- Path 3A: BLG South -> Bank Enclave (Direct Feed into Step [4] Engine) -->
    <path d="M 524 484 L 524 568" class="pnet-wire" />
    <path d="M 524 484 L 524 568" class="wave-p3" marker-end="url(#arrow-e)" />

    <!-- Path 3B: BLG South -> Vault Enclave (Direct Feed into Step [4] Engine) -->
    <path d="M 720 484 C 720 526, 874 526, 874 568" class="pnet-wire" />
    <path d="M 720 484 C 720 526, 874 526, 874 568" class="wave-p3" marker-end="url(#arrow-e)" />

    <!-- Step [3] Badge in Inter-Tier Gap -->
    <g transform="translate(560, 502)">
      <rect width="28" height="20" rx="4" fill="#042118" stroke="#34d399" stroke-width="1.2" class="hl-badge-3" />
      <text x="14" y="14" text-anchor="middle" class="code-pill" fill="#34d399">[3]</text>
      <text x="36" y="14" class="node-tag" fill="#a7f3d0">Inject WASI Logic (pnet PSK)</text>
    </g>

    <!-- Path 5: Return Egress Highway (Vault Step 4 -> BLG -> Corridor -> Client) -->
    <!-- Leaves top of Vault, passes into BLG South, exits BLG North to Corridor, drops to Client -->
    <path d="M 790 568 C 790 526, 660 526, 660 484 M 550 308 L 550 257 L 245 257 L 245 228" class="wave-p5" marker-end="url(#arrow-p)" />

    <!-- Step [5] Badge in Open Corridor -->
    <g transform="translate(360, 246)">
      <rect width="28" height="20" rx="4" fill="#1e0933" stroke="#c084fc" stroke-width="1.2" class="hl-badge-5" />
      <text x="14" y="14" text-anchor="middle" class="code-pill" fill="#c084fc">[5]</text>
      <text x="36" y="14" class="node-tag" fill="#e9d5ff">ZK-Receipt Return</text>
    </g>
  </g>

  <!-- ==================================================================== -->
  <!-- BOTTOM TELEMETRY FOOTER                                              -->
  <!-- ==================================================================== -->
  <g transform="translate(50, 842)" id="telemetry-bar">
    <rect width="1340" height="38" rx="8" fill="#060b14" stroke="#1e293b" stroke-width="1" />
    <circle cx="20" cy="19" r="4.5" fill="#34d399" />
    <text x="34" y="23" class="node-tag" fill="#f8fafc">SYSTEM STATUS: FULL-SPECTRUM CLUSTER OPERATIONAL</text>
    <text x="440" y="23" class="node-port" fill="#94a3b8">• pnet Swarm Key: <tspan fill="#34d399" font-weight="700">ENFORCED (tier1.psk 95B)</tspan></text>
    <text x="690" y="23" class="node-port" fill="#94a3b8">• M2M Authorization: <tspan fill="#38bdf8" font-weight="700">RFC 8707 / Dilithium65</tspan></text>
    <text x="960" y="23" class="node-port" fill="#94a3b8">• Production Audit: <tspan fill="#4ade80" font-weight="700">100% PASS (64/64 TESTS)</tspan></text>
    <text x="1230" y="23" class="node-tag" fill="#c084fc">LIOP PROTOCOL v2.5.0</text>
  </g>
</svg>
